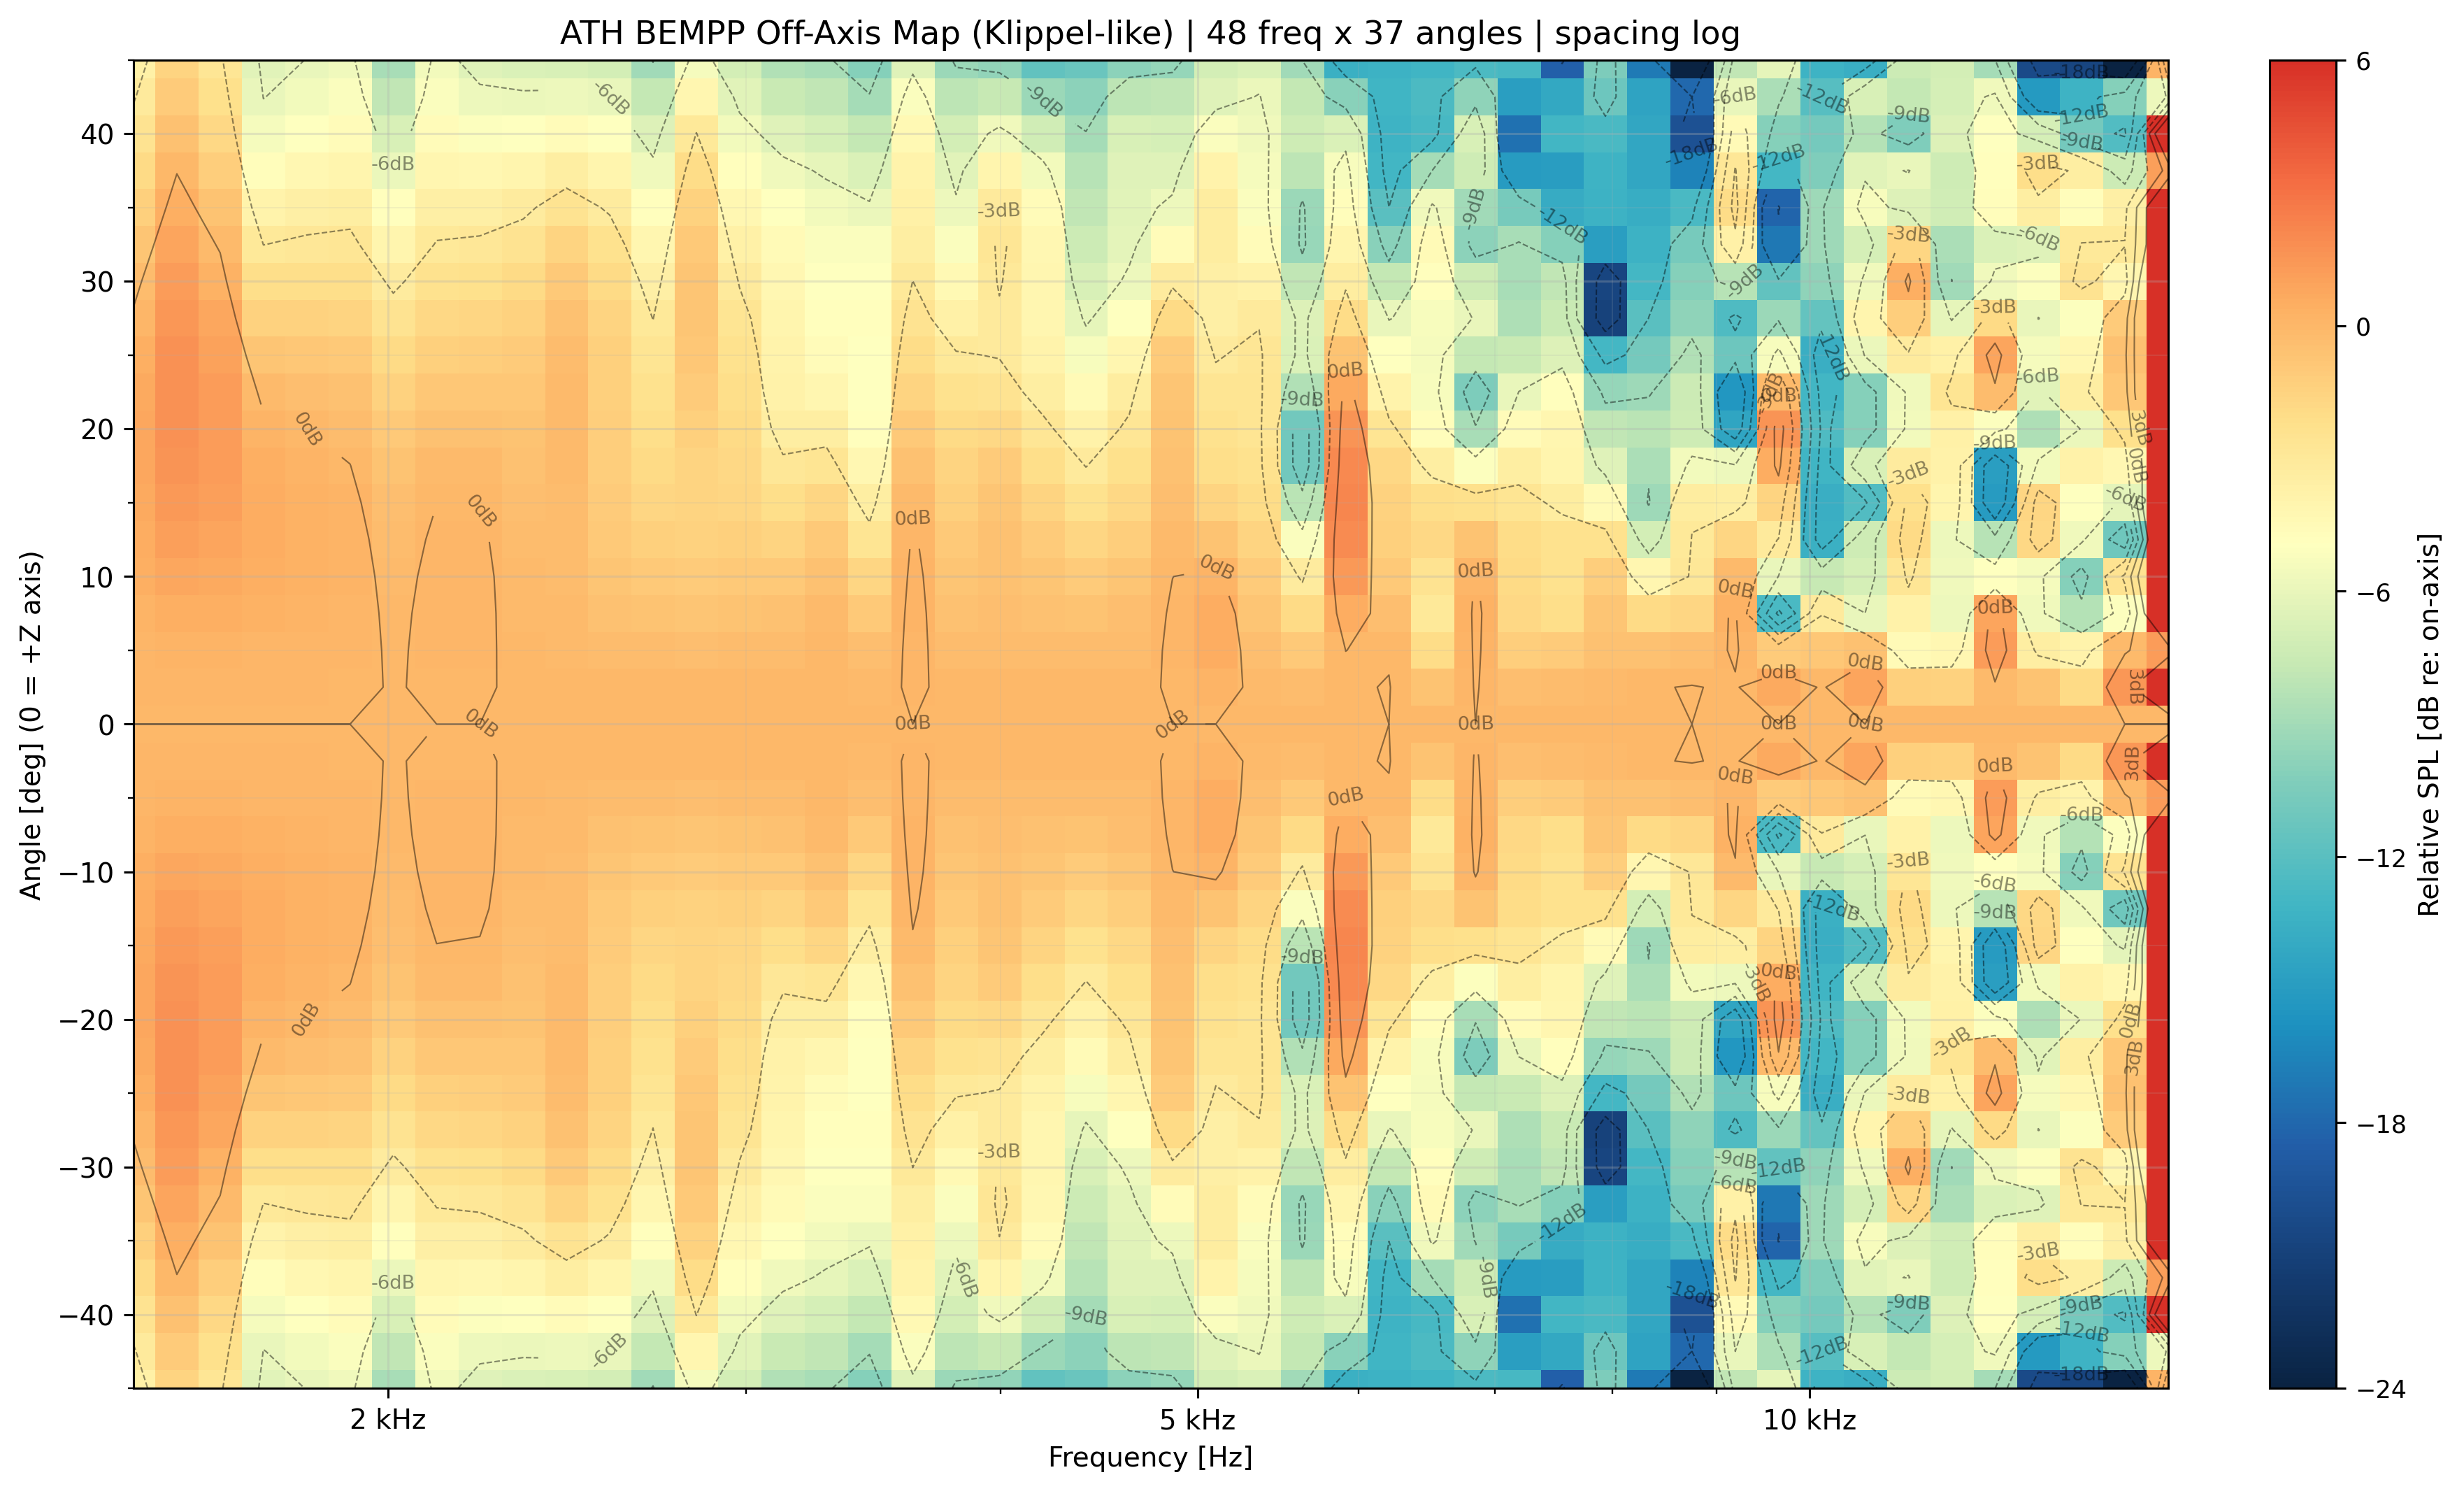

The data file committed next to this chart (first rows):
freq_hz, angle_deg, spl_db
1500, -45, 76.83
1500, -42.5, 77.38
1500, -40, 77.97
1500, -37.5, 78.58
1500, -35, 79.17
1500, -32.5, 79.73
1500, -30, 80.21
1500, -27.5, 80.61
1500, -25, 80.92
1500, -22.5, 81.12
1500, -20, 81.22
1500, -17.5, 81.23
1500, -15, 81.16
1500, -12.5, 81.04
1500, -10, 80.89
1500, -7.5, 80.74
1500, -5, 80.61
1500, -2.5, 80.52
1500, 0, 80.49
1500, 2.5, 80.52
1500, 5, 80.61
1500, 7.5, 80.74
1500, 10, 80.89
1500, 12.5, 81.04
1500, 15, 81.16
1500, 17.5, 81.23
1500, 20, 81.22
1500, 22.5, 81.12
1500, 25, 80.92
1500, 27.5, 80.61
1500, 30, 80.21
1500, 32.5, 79.73
1500, 35, 79.17
1500, 37.5, 78.58
1500, 40, 77.97
1500, 42.5, 77.38
1500, 45, 76.83
1575, -45, 79.16
1575, -42.5, 79.67
1575, -40, 80.2
1575, -37.5, 80.72
1575, -35, 81.21
1575, -32.5, 81.64
1575, -30, 82.01
1575, -27.5, 82.28
1575, -25, 82.46
1575, -22.5, 82.53
1575, -20, 82.49
1575, -17.5, 82.36
1575, -15, 82.14
1575, -12.5, 81.85
1575, -10, 81.54
1575, -7.5, 81.24
1575, -5, 80.99
1575, -2.5, 80.82
1575, 0, 80.76
1575, 2.5, 80.82
1575, 5, 80.99
1575, 7.5, 81.24
1575, 10, 81.54
... 1,716 more rows
